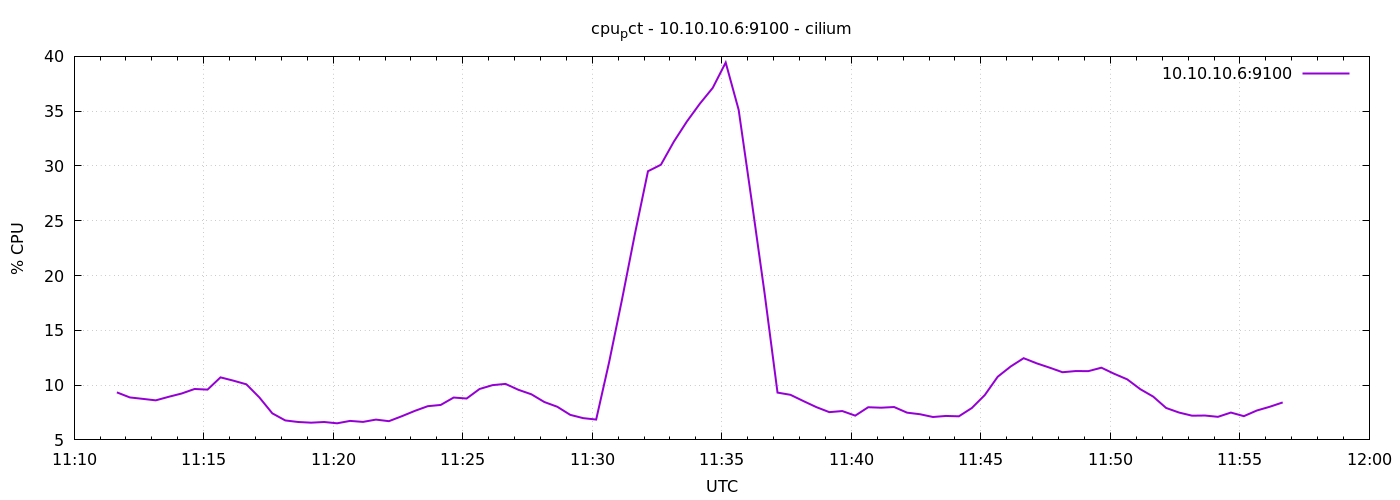

The file beside this chart, header and first rows:
1776942699	9.338095238095523
1776942729	8.876
1776942759	8.745
1776942789	8.61
1776942819	8.933
1776942849	9.233
1776942879	9.648
1776942909	9.59
1776942939	10.71
1776942969	10.4
1776942999	10.07
1776943029	8.876
1776943059	7.424
1776943089	6.776
1776943119	6.633
1776943149	6.571
1776943179	6.633
1776943209	6.514
1776943239	6.733
1776943269	6.643
1776943299	6.852
1776943329	6.71
1776943359	7.162
1776943389	7.648
1776943419	8.076
1776943449	8.19
1776943479	8.867
1776943509	8.776
1776943539	9.648
1776943569	9.998
1776943599	10.11
1776943629	9.571
1776943659	9.162
1776943689	8.457
1776943719	8.024
1776943749	7.286
1776943779	6.986
1776943809	6.857
1776943839	12.09
1776943869	17.84
1776943899	23.85
1776943929	29.52
1776943959	30.11
1776943989	32.22
1776944019	34.05
1776944049	35.68
1776944079	37.13
1776944109	39.44
1776944139	35.12
1776944169	26.86
1776944199	18.4
1776944229	9.316
1776944259	9.114
1776944289	8.543
1776944319	7.99
1776944349	7.533
1776944379	7.633
1776944409	7.214
1776944439	7.981
1776944469	7.938
1776944499	8
... 30 more rows
